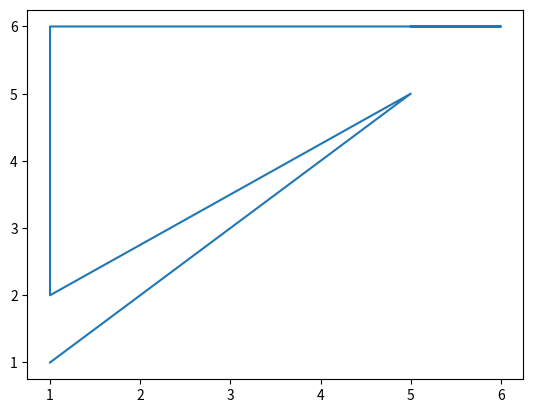

Source code (Python): (Note: this script raises an exception after producing the figure.)
import numpy as np
import random 
import math

cities={'a':[1,1],'b':[2,2],'c':[3,3],'d':[4,4],'e':[5,5],
        'f':[1,2],'g':[1,3],'h':[1,4],'i':[1,5],'j':[1,6],
        'k':[2,6],'l':[3,6],'m':[4,6],'n':[6,6],'o':[5,6]}

def distance(a,b):
    point1=np.array(a)
    point2=np.array(b)
    return np.linalg.norm(point1-point2)


def cost(l):
    cost1=0
    for i in range(len(l)-1):
        a=l[i]
        b=l[i+1]
        cost1=cost1+distance(cities[a],cities[b])
        
        
costs=[]
current=['a','b','c','d','e','f','g','h','i','j','k','l','m','n','o']
#plot the initial path
import matplotlib.pyplot as plt
x=[]
y=[]
for i in current:
    x.append(cities[i][0])
    y.append(cities[i][1])
    
plt.plot(x,y)
plt.show()

costs.append(cost(current))
visited=[]
visited.append(current)
alpha=0.97
T=math.exp(10)
k=0
while(k<1000):
    l=current[:]
    current_value=cost(l)
    i,j=random.sample(current,2)
    l[l.index(i)],l[l.index(j)]=l[l.index(j)],l[l.index(i)]
    visited.append(l)
    next_value=cost(l)
    costs.append(next_value)
    e=next_value-current_value
    if e<0:
        current=l[:]
    else:
        probability=math.exp((-e)/T)
        random_number=random.random()
        if random_number<probability:
            current=l[:]
    T=T*alpha
    k=k+1
    

#plot the cost in each iteration
import matplotlib.pyplot as plt
plt.plot(costs)
plt.show()
print(current)
print(cost(current))




    
        
    
    
    
    
    





